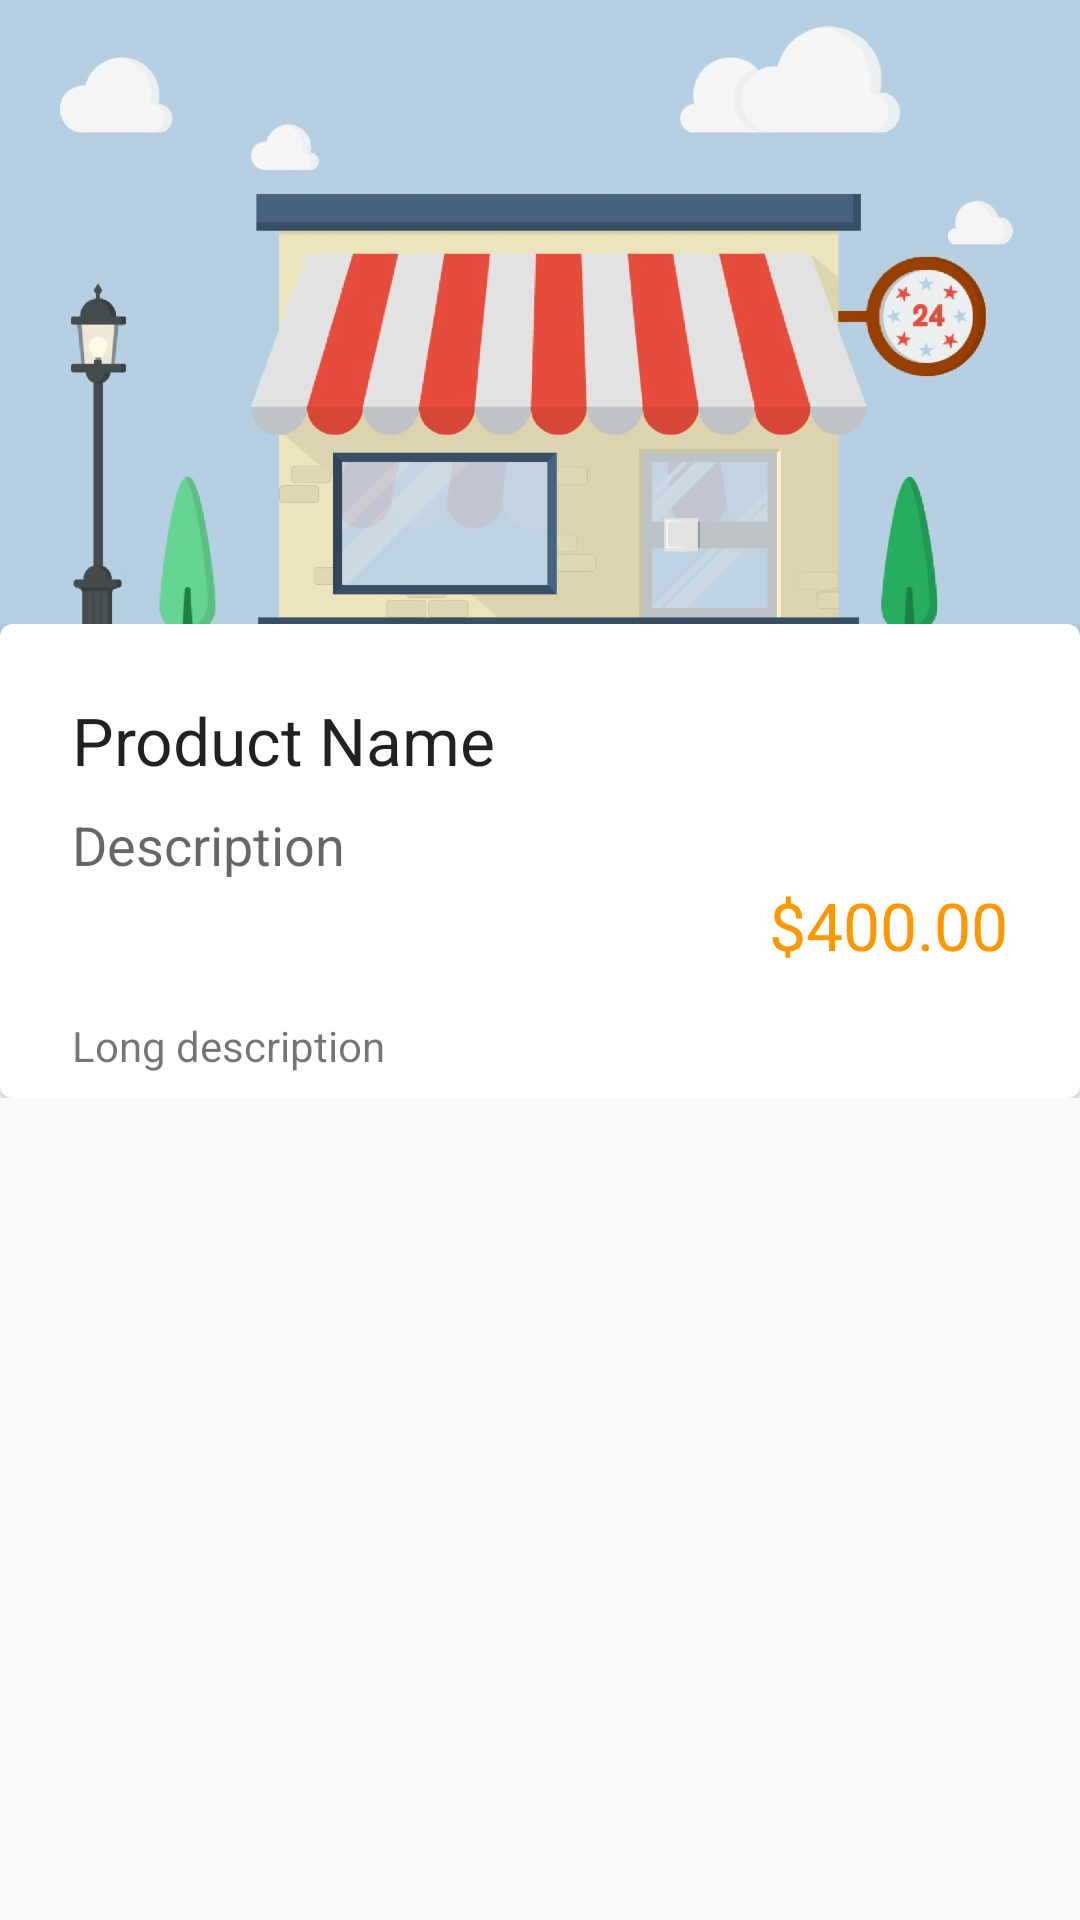

Here is an Android app screen rendered from its layout file. Give the layout XML and the strings, colors and styles it references.
<!-- AndroidManifest.xml: application theme AppTheme -->
<!-- res/layout/activity_detail_product.xml -->
<?xml version="1.0" encoding="utf-8"?>
<androidx.coordinatorlayout.widget.CoordinatorLayout xmlns:android="http://schemas.android.com/apk/res/android"
        xmlns:app="http://schemas.android.com/apk/res-auto"
        xmlns:tools="http://schemas.android.com/tools"
        android:layout_width="match_parent"
        android:layout_height="match_parent"
        android:fitsSystemWindows="true"
        tools:context=".activities.DetailProductActivity">

    <com.google.android.material.appbar.AppBarLayout
            android:id="@+id/appbar_detail"
            android:layout_width="wrap_content"
            android:layout_height="240dp"
            android:fitsSystemWindows="true">

        <com.google.android.material.appbar.CollapsingToolbarLayout
                android:id="@+id/coordinator_detail"
                android:layout_width="match_parent"
                android:layout_height="match_parent"
                app:contentScrim="@color/accent"
                app:layout_scrollFlags="exitUntilCollapsed|scroll">

            <ImageView
                    android:id="@+id/iv_product_detail"
                    android:layout_width="match_parent"
                    android:layout_height="match_parent"
                    android:contentDescription="@string/item"
                    android:scaleType="centerCrop"
                    android:transitionName="trans_image"
                    app:layout_collapseMode="parallax"
                    app:srcCompat="@drawable/shop" />

            <Toolbar
                    android:id="@+id/toolbar_item_detail"
                    android:layout_width="match_parent"
                    android:layout_height="?attr/actionBarSize"
                    app:layout_collapseMode="pin" />

        </com.google.android.material.appbar.CollapsingToolbarLayout>

    </com.google.android.material.appbar.AppBarLayout>

    <androidx.core.widget.NestedScrollView
            android:layout_width="match_parent"
            android:layout_height="wrap_content"
            app:behavior_overlapTop="32dp"
            app:layout_behavior="@string/appbar_scrolling_view_behavior">

        <include layout="@layout/cardview_detail_product">

        </include>

    </androidx.core.widget.NestedScrollView>

</androidx.coordinatorlayout.widget.CoordinatorLayout>
<!-- res/layout/cardview_detail_product.xml (included above) -->
<?xml version="1.0" encoding="utf-8"?>
<androidx.cardview.widget.CardView xmlns:android="http://schemas.android.com/apk/res/android"
        xmlns:app="http://schemas.android.com/apk/res-auto"
        xmlns:tools="http://schemas.android.com/tools"
        android:layout_width="match_parent"
        android:layout_height="match_parent"
        android:clickable="true"
        android:focusable="true"
        android:foreground="?android:attr/selectableItemBackground"
        app:cardCornerRadius="4dp">

    <androidx.constraintlayout.widget.ConstraintLayout
            android:layout_width="match_parent"
            android:layout_height="match_parent"
            android:layout_margin="8dp"
            android:layout_marginBottom="16dp">

        <TextView
                android:id="@+id/tv_product_name_detail"
                android:layout_width="wrap_content"
                android:layout_height="wrap_content"
                android:layout_marginStart="16dp"
                android:layout_marginTop="16dp"
                android:textAppearance="@style/TextAppearance.AppCompat.Large"
                android:transitionName="trans_name"
                app:layout_constraintStart_toStartOf="parent"
                app:layout_constraintTop_toTopOf="parent"
                tools:text="Product Name" />

        <TextView
                android:id="@+id/tv_product_desc_detail"
                android:layout_width="wrap_content"
                android:layout_height="wrap_content"
                android:layout_marginTop="8dp"
                android:textAppearance="@style/TextAppearance.AppCompat.Medium"
                android:transitionName="trans_desc"
                app:layout_constraintStart_toStartOf="@+id/tv_product_name_detail"
                app:layout_constraintTop_toBottomOf="@+id/tv_product_name_detail"
                tools:text="Description" />

        <TextView
                android:id="@+id/tv_product_price_detail"
                android:layout_width="wrap_content"
                android:layout_height="wrap_content"
                android:layout_marginEnd="16dp"
                android:textAppearance="@style/TextAppearance.AppCompat.Large"
                android:textColor="@color/accent"
                android:transitionName="trans_price"
                app:layout_constraintEnd_toEndOf="parent"
                app:layout_constraintTop_toBottomOf="@+id/tv_product_desc_detail"
                tools:text="$400.00" />

        <TextView
                android:id="@+id/tv_product_long_desc_detail"
                android:layout_width="0dp"
                android:layout_height="wrap_content"
                android:layout_marginStart="16dp"
                android:layout_marginTop="16dp"
                android:layout_marginEnd="16dp"
                app:layout_constraintEnd_toEndOf="parent"
                app:layout_constraintStart_toStartOf="parent"
                app:layout_constraintTop_toBottomOf="@+id/tv_product_price_detail"
                tools:text="Long description" />
    </androidx.constraintlayout.widget.ConstraintLayout>

</androidx.cardview.widget.CardView>
<!-- resources referenced by this layout -->
<resources>
  <color name="accent">#FF9800</color>
  <!-- drawable shop: png bitmap (drawable-hdpi, 190202 bytes) -->
  <string name="item">item</string>
  <style name="AppTheme" parent="Theme.AppCompat.Light.NoActionBar">
          
          <item name="colorPrimary">@color/primary</item>
          <item name="colorPrimaryDark">@color/primary_dark</item>
          <item name="colorAccent">@color/accent</item>
          <item name="android:windowDrawsSystemBarBackgrounds">true</item>
          <item name="android:windowContentTransitions">true</item>
      </style>
  <color name="primary">#3C9F90</color>
  <color name="primary_dark">#368377</color>
</resources>
